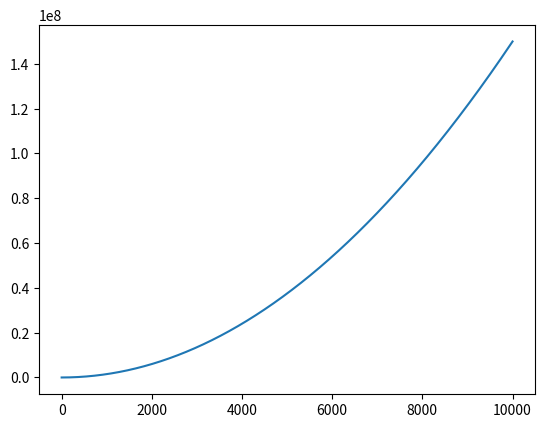

Recreate this plot in Python.
import matplotlib.pyplot as plt

def newPentagonal(pentagonalList):
    n = len(pentagonalList)
    newNumber = n*(3*n-1)//2
    pentagonalList.append(newNumber)
    return pentagonalList


pentagonalList = [0]
size = 10000
for i in range(size):
    pentagonalList = newPentagonal(pentagonalList)

plt.plot(range(size+1),pentagonalList)
plt.show()
